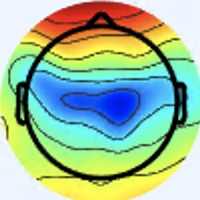

The data file committed next to this chart (first rows):
[238 245 255], [238 245 255], [238 245 255], [238 245 255], [238 245 255], [238 245 255], [238 245 255], [238 245 255], [238 245 255], [238 245 255], [238 245 255], [238 245 255], [238 245 255], [238 245 255], [238 245 255], [238 245 255], [238 245 255], [238 245 255], [238 245 255], [238 245 255], [238 245 255], [238 245 255], [238 245 255], [238 245 255]
[238 245 255], [238 245 255], [238 245 255], [238 245 255], [238 245 255], [238 245 255], [238 245 255], [238 245 255], [238 245 255], [238 245 255], [238 245 255], [238 245 255], [238 245 255], [238 245 255], [238 245 255], [238 245 255], [238 245 255], [238 245 255], [238 245 255], [238 245 255], [238 245 255], [238 245 255], [238 245 255], [238 245 255]
[238 245 255], [238 245 255], [238 245 255], [238 245 255], [238 245 255], [238 245 255], [238 245 255], [238 245 255], [238 245 255], [238 245 255], [238 245 255], [238 245 255], [238 245 255], [238 245 255], [238 245 255], [238 245 255], [238 245 255], [238 245 255], [238 245 255], [238 245 255], [238 245 255], [238 245 255], [238 245 255], [238 245 255]
[238 245 255], [238 245 255], [238 245 255], [238 245 255], [238 245 255], [238 245 255], [238 245 255], [238 245 255], [238 245 255], [238 245 255], [238 245 255], [238 245 255], [238 245 255], [238 245 255], [238 245 255], [238 245 255], [238 245 255], [238 245 255], [238 245 255], [238 245 255], [238 245 255], [238 245 255], [238 245 255], [238 245 255]
[238 245 255], [238 245 255], [238 245 255], [238 245 255], [238 245 255], [238 245 255], [238 245 255], [238 245 255], [238 245 255], [238 245 255], [238 245 255], [238 245 255], [238 245 255], [238 245 255], [238 245 255], [238 245 255], [238 245 255], [238 245 255], [238 245 255], [238 245 255], [238 245 255], [238 245 255], [238 245 255], [238 245 255]
[238 245 255], [238 245 255], [238 245 255], [238 245 255], [238 245 255], [238 245 255], [238 245 255], [238 245 255], [238 245 255], [238 245 255], [238 245 255], [238 245 255], [238 245 255], [238 245 255], [238 245 255], [238 245 255], [238 245 255], [238 245 255], [238 245 255], [238 245 255], [238 245 255], [238 245 255], [238 245 255], [238 245 255]
[238 245 255], [238 245 255], [238 245 255], [238 245 255], [238 245 255], [238 245 255], [238 245 255], [238 245 255], [238 245 255], [238 245 255], [238 245 255], [238 245 255], [238 245 255], [238 245 255], [238 245 255], [238 245 255], [238 245 255], [238 245 255], [238 245 255], [238 245 255], [238 245 255], [238 245 255], [238 245 255], [238 245 255]
[238 245 255], [238 245 255], [238 245 255], [238 245 255], [238 245 255], [238 245 255], [238 245 255], [238 245 255], [238 245 255], [238 245 255], [238 245 255], [238 245 255], [238 245 255], [238 245 255], [238 245 255], [238 245 255], [238 245 255], [238 245 255], [238 245 255], [238 245 255], [238 245 255], [238 245 255], [238 245 255], [238 245 255]
[238 245 255], [238 245 255], [238 245 255], [238 245 255], [238 245 255], [238 245 255], [238 245 255], [238 245 255], [238 245 255], [238 245 255], [238 245 255], [238 245 255], [238 245 255], [238 245 255], [238 245 255], [238 245 255], [238 245 255], [238 245 255], [238 245 255], [238 245 255], [238 245 255], [238 245 255], [238 245 255], [238 245 255]
[238 245 255], [238 245 255], [238 245 255], [238 245 255], [238 245 255], [238 245 255], [238 245 255], [238 245 255], [238 245 255], [238 245 255], [238 245 255], [238 245 255], [238 245 255], [238 245 255], [238 245 255], [238 245 255], [238 245 255], [238 245 255], [238 245 255], [238 245 255], [238 245 255], [238 245 255], [238 245 255], [238 245 255]
[238 245 255], [238 245 255], [238 245 255], [238 245 255], [238 245 255], [238 245 255], [238 245 255], [238 245 255], [238 245 255], [238 245 255], [238 245 255], [238 245 255], [238 245 255], [238 245 255], [238 245 255], [238 245 255], [238 245 255], [238 245 255], [238 245 255], [238 245 255], [238 245 255], [238 245 255], [238 245 255], [238 245 255]
[238 245 255], [238 245 255], [238 245 255], [238 245 255], [238 245 255], [238 245 255], [238 245 255], [238 245 255], [238 245 255], [238 245 255], [238 245 255], [238 245 255], [238 245 255], [238 245 255], [238 245 255], [238 245 255], [238 245 255], [238 245 255], [238 245 255], [238 245 255], [238 245 255], [238 245 255], [238 245 255], [238 245 255]
[238 245 255], [238 245 255], [238 245 255], [238 245 255], [238 245 255], [238 245 255], [238 245 255], [238 245 255], [238 245 255], [238 245 255], [238 245 255], [238 245 255], [238 245 255], [238 245 255], [238 245 255], [238 245 255], [238 245 255], [238 245 255], [238 245 255], [238 245 255], [238 245 255], [238 245 255], [238 245 255], [238 245 255]
[238 245 255], [238 245 255], [238 245 255], [238 245 255], [238 245 255], [238 245 255], [238 245 255], [238 245 255], [238 245 255], [238 245 255], [238 245 255], [238 245 255], [238 245 255], [238 245 255], [238 245 255], [238 245 255], [238 245 255], [238 245 255], [238 245 255], [238 245 255], [238 245 255], [238 245 255], [238 245 255], [238 245 255]
[238 245 255], [238 245 255], [238 245 255], [238 245 255], [238 245 255], [238 245 255], [238 245 255], [238 245 255], [238 245 255], [238 245 255], [238 245 255], [238 245 255], [238 245 255], [238 245 255], [238 245 255], [238 245 255], [238 245 255], [238 245 255], [238 245 255], [238 245 255], [238 245 255], [238 245 255], [238 245 255], [238 245 255]
[238 245 255], [238 245 255], [238 245 255], [238 245 255], [238 245 255], [238 245 255], [238 245 255], [238 245 255], [238 245 255], [238 245 255], [238 245 255], [238 245 255], [238 245 255], [238 245 255], [238 245 255], [238 245 255], [238 245 255], [238 245 255], [238 245 255], [238 245 255], [238 245 255], [238 245 255], [240 244 255], [238 245 255]
[238 245 255], [238 245 255], [238 245 255], [238 245 255], [238 245 255], [238 245 255], [238 245 255], [238 245 255], [238 245 255], [238 245 255], [238 245 255], [238 245 255], [238 245 255], [238 245 255], [238 245 255], [238 245 255], [238 245 255], [238 245 255], [240 244 253], [240 244 253], [240 244 253], [240 244 253], [241 244 253], [240 244 253]
[238 245 255], [238 245 255], [238 245 255], [238 245 255], [238 245 255], [238 245 255], [238 245 255], [238 245 255], [238 245 255], [238 245 255], [238 245 255], [238 245 255], [238 245 255], [238 245 255], [238 245 255], [238 245 255], [237 246 255], [237 246 255], [238 245 255], [238 245 253], [240 244 255], [240 244 253], [240 244 253], [240 244 253]
[238 245 255], [238 245 255], [238 245 255], [238 245 255], [238 245 255], [238 245 255], [238 245 255], [238 245 255], [238 245 255], [238 245 255], [238 245 255], [238 245 255], [238 245 255], [238 245 255], [238 245 255], [237 246 255], [236 246 255], [236 246 255], [237 246 255], [237 246 255], [238 244 255], [238 245 255], [238 245 255], [238 245 255]
[238 245 255], [238 245 255], [238 245 255], [238 245 255], [238 245 255], [238 245 255], [238 245 255], [238 245 255], [238 245 255], [238 245 255], [238 245 255], [238 245 255], [238 245 255], [238 245 255], [238 245 255], [238 245 255], [237 246 255], [236 246 255], [236 246 255], [237 245 255], [237 245 255], [237 245 255], [238 245 255], [238 245 255]
[238 245 255], [238 245 255], [238 245 255], [238 245 255], [238 245 255], [238 245 255], [238 245 255], [238 245 255], [238 245 255], [238 245 255], [238 245 255], [238 245 255], [238 245 255], [238 245 255], [238 245 255], [238 245 255], [240 244 253], [238 245 253], [238 245 255], [237 246 255], [237 245 255], [237 245 255], [237 245 255], [237 245 255]
[238 245 255], [238 245 255], [238 245 255], [238 245 255], [238 245 255], [238 245 255], [238 245 255], [238 245 255], [238 245 255], [238 245 255], [238 245 255], [238 245 255], [238 245 255], [238 245 255], [238 245 255], [240 244 255], [241 243 255], [241 243 255], [240 244 255], [238 245 255], [237 246 255], [237 246 255], [237 245 255], [237 246 255]
[238 245 255], [238 245 255], [238 245 255], [238 245 255], [238 245 255], [238 245 255], [238 245 255], [238 245 255], [238 245 255], [238 245 255], [238 245 255], [238 245 255], [238 245 255], [238 245 255], [238 245 255], [240 244 255], [244 242 255], [244 242 255], [241 243 255], [240 244 255], [238 245 255], [237 246 253], [236 246 255], [237 246 255]
[238 245 255], [238 245 255], [238 245 255], [238 245 255], [238 245 255], [238 245 255], [238 245 255], [238 245 255], [238 245 255], [238 245 255], [238 245 255], [238 245 255], [238 245 255], [238 245 255], [238 245 255], [240 244 255], [243 242 255], [244 242 255], [241 243 255], [240 244 255], [237 246 255], [237 246 253], [236 246 255], [237 246 255]
[238 245 255], [238 245 255], [238 245 255], [238 245 255], [238 245 255], [238 245 255], [238 245 255], [238 245 255], [238 245 255], [238 245 255], [238 245 255], [238 245 255], [238 245 255], [238 245 255], [238 245 255], [238 245 255], [240 244 253], [240 244 253], [238 245 253], [237 246 255], [237 246 255], [236 246 255], [237 245 255], [237 246 255]
[238 245 255], [238 245 255], [238 245 255], [238 245 255], [238 245 255], [238 245 255], [238 245 255], [238 245 255], [238 245 255], [238 245 255], [238 245 255], [238 245 255], [238 245 255], [238 245 255], [238 245 255], [238 245 253], [238 245 251], [237 246 251], [237 246 253], [237 246 255], [237 245 255], [237 245 255], [238 244 255], [238 244 255]
[238 245 255], [238 245 255], [238 245 255], [238 245 255], [238 245 255], [238 245 255], [238 245 255], [238 245 255], [238 245 255], [238 245 255], [238 245 255], [238 245 255], [238 245 255], [238 245 255], [238 245 255], [238 245 253], [237 247 249], [237 247 249], [237 246 253], [237 246 255], [238 244 255], [238 244 255], [240 243 255], [240 244 255]
[238 245 255], [238 245 255], [238 245 255], [238 245 255], [238 245 255], [238 245 255], [238 245 255], [238 245 255], [238 245 255], [238 245 255], [238 245 255], [238 245 255], [238 245 255], [238 245 255], [238 245 255], [238 245 253], [237 246 251], [237 246 251], [237 246 255], [238 244 255], [240 243 255], [241 243 255], [241 243 255], [240 244 255]
[238 245 255], [238 245 255], [238 245 255], [238 245 255], [238 245 255], [238 245 255], [238 245 255], [238 245 255], [238 245 255], [238 245 255], [238 245 255], [238 245 255], [238 245 255], [238 245 255], [238 245 255], [238 245 255], [238 244 255], [238 244 255], [240 244 255], [241 243 255], [241 243 255], [241 243 255], [241 243 255], [240 244 255]
[238 245 255], [238 245 255], [238 245 255], [238 245 255], [238 245 255], [238 245 255], [238 245 255], [238 245 255], [238 245 255], [238 245 255], [238 245 255], [238 245 255], [238 245 255], [238 245 255], [238 245 255], [238 244 255], [238 244 255], [238 244 255], [240 244 255], [241 243 255], [241 244 253], [241 244 253], [240 244 253], [238 245 255]
[238 245 255], [238 245 255], [238 245 255], [238 245 255], [238 245 255], [238 245 255], [238 245 255], [238 245 255], [238 245 255], [238 245 255], [238 245 255], [238 245 255], [238 245 255], [238 245 255], [238 245 255], [238 245 255], [237 245 255], [237 245 255], [238 245 253], [240 245 251], [240 245 251], [238 245 251], [237 246 255], [236 246 255]
[238 245 255], [238 245 255], [238 245 255], [238 245 255], [238 245 255], [238 245 255], [238 245 255], [238 245 255], [238 245 255], [238 245 255], [238 245 255], [238 245 255], [238 245 255], [238 245 255], [238 245 255], [238 245 255], [237 245 255], [237 246 255], [238 245 253], [238 245 251], [238 245 251], [237 246 253], [237 246 255], [237 245 255]
[238 245 255], [238 245 255], [238 245 255], [238 245 255], [238 245 255], [238 245 255], [238 245 255], [238 245 255], [238 245 255], [238 245 255], [238 245 255], [238 245 255], [238 245 255], [238 245 255], [238 245 255], [238 245 255], [239 245 255], [238 244 255], [237 244 254], [239 246 255], [238 247 254], [236 245 254], [236 244 255], [238 245 253]
[238 245 255], [238 245 255], [238 245 255], [238 245 255], [238 245 255], [238 245 255], [238 245 255], [238 245 255], [238 245 255], [238 245 255], [238 245 255], [238 245 255], [238 245 255], [238 245 255], [238 245 255], [238 245 255], [240 244 255], [240 244 255], [238 245 255], [238 245 255], [237 245 255], [236 244 255], [238 244 255], [241 246 252]
[238 245 255], [238 245 255], [238 245 255], [238 245 255], [238 245 255], [238 245 255], [238 245 255], [238 245 255], [238 245 255], [238 245 255], [238 245 255], [238 245 255], [238 245 255], [238 245 255], [238 245 255], [238 245 255], [240 244 253], [240 244 253], [238 245 253], [237 244 254], [236 243 255], [236 245 255], [238 246 255], [241 246 249]
[238 245 255], [238 245 255], [238 245 255], [238 245 255], [238 245 255], [238 245 255], [238 245 255], [238 245 255], [238 245 255], [238 245 255], [238 245 255], [238 245 255], [238 245 255], [238 245 255], [238 245 255], [238 245 255], [240 244 253], [240 244 253], [238 245 251], [236 245 252], [237 245 255], [238 246 255], [238 246 248], [242 244 230]
[238 245 255], [238 245 255], [238 245 255], [238 245 255], [238 245 255], [238 245 255], [238 245 255], [238 245 255], [238 245 255], [238 245 255], [238 245 255], [238 245 255], [238 245 255], [238 245 255], [238 245 255], [238 245 255], [240 244 255], [240 244 255], [238 245 253], [237 246 253], [238 247 255], [239 248 247], [241 245 230], [243 242 198]
[238 245 255], [238 245 255], [238 245 255], [238 245 255], [238 245 255], [238 245 255], [238 245 255], [238 245 255], [238 245 255], [238 245 255], [238 245 255], [238 245 255], [238 245 255], [238 245 255], [238 245 255], [238 245 255], [239 246 255], [238 245 255], [237 244 252], [238 245 253], [241 246 252], [242 245 234], [242 243 201], [244 241 162]
[238 245 255], [238 245 255], [238 245 255], [238 245 255], [238 245 255], [238 245 255], [238 245 255], [238 245 255], [238 245 255], [238 245 255], [238 245 255], [238 245 255], [238 245 255], [238 245 255], [238 245 255], [238 245 253], [238 245 251], [238 246 249], [238 245 251], [240 245 251], [243 242 248], [244 242 219], [247 244 163], [248 246 123]
[238 245 255], [238 245 255], [238 245 255], [238 245 255], [238 245 255], [238 245 255], [238 245 255], [238 245 255], [238 245 255], [238 245 255], [238 245 255], [238 245 255], [238 245 255], [238 245 255], [238 245 255], [238 245 253], [237 246 251], [237 247 249], [240 244 253], [243 244 246], [246 242 230], [245 242 189], [248 246 133], [251 251 101]
[238 245 255], [238 245 255], [238 245 255], [238 245 255], [238 245 255], [238 245 255], [238 245 255], [238 245 255], [238 245 255], [238 245 255], [238 245 255], [238 245 255], [238 245 255], [238 245 255], [238 245 255], [237 246 255], [234 244 253], [238 248 255], [243 245 255], [247 244 237], [251 248 195], [250 250 152], [248 251 112], [249 254  92]
[238 245 255], [238 245 255], [238 245 255], [238 245 255], [238 245 255], [238 245 255], [238 245 255], [238 245 255], [238 245 255], [238 245 255], [238 245 255], [238 245 255], [238 245 255], [238 245 255], [238 245 255], [237 246 255], [237 247 255], [236 245 252], [243 244 246], [245 245 217], [240 241 163], [233 237 124], [232 238 102], [232 240  92]
[238 245 255], [238 245 255], [238 245 255], [238 245 255], [238 245 255], [238 245 255], [238 245 255], [238 245 255], [238 245 255], [238 245 255], [238 245 255], [238 245 255], [238 245 255], [238 245 255], [238 245 255], [238 245 255], [239 247 255], [237 246 243], [243 252 221], [234 242 183], [198 206 120], [167 175  72], [157 164  60], [152 159  53]
[238 245 255], [238 245 255], [238 245 255], [238 245 255], [238 245 255], [238 245 255], [238 245 255], [238 245 255], [238 245 255], [238 245 255], [238 245 255], [238 245 255], [238 245 255], [238 245 255], [238 245 255], [238 245 253], [238 245 251], [236 247 230], [240 255 194], [223 242 152], [178 197  92], [139 157  49], [124 141  39], [119 133  35]
[238 245 255], [238 245 255], [238 245 255], [238 245 255], [238 245 255], [238 245 255], [238 245 255], [238 245 255], [238 245 255], [238 245 255], [238 245 255], [238 245 255], [238 245 255], [238 245 255], [238 245 255], [238 246 249], [239 246 238], [230 245 206], [225 249 161], [215 246 127], [195 228  98], [180 213  82], [177 206  80], [175 203  80]
[238 245 255], [238 245 255], [238 245 255], [238 245 255], [238 245 255], [238 245 255], [238 245 255], [238 245 255], [238 245 255], [238 245 255], [238 245 255], [238 245 255], [238 245 255], [238 245 255], [238 245 255], [238 247 244], [235 248 222], [225 245 182], [213 245 136], [207 248 110], [207 249 103], [208 250 102], [209 251 107], [211 250 109]
[238 245 255], [238 245 255], [238 245 255], [238 245 255], [238 245 255], [238 245 255], [238 245 255], [238 245 255], [238 245 255], [238 245 255], [238 245 255], [238 245 255], [238 245 255], [238 245 255], [238 245 255], [237 249 239], [228 248 199], [218 246 161], [211 246 128], [207 248 107], [205 252  98], [203 253  94], [202 253  98], [201 252  99]
[238 245 255], [238 245 255], [238 244 255], [238 244 255], [238 244 255], [238 245 255], [238 245 255], [238 245 255], [238 245 255], [238 245 255], [238 245 255], [238 245 255], [238 245 253], [238 246 249], [238 247 246], [237 251 225], [222 250 176], [209 246 140], [205 247 121], [204 251 109], [198 253 100], [197 254  97], [197 255 101], [196 255 101]
[237 246 253], [237 246 255], [240 243 255], [240 243 255], [237 245 255], [237 246 255], [238 245 253], [240 244 253], [237 244 254], [238 245 255], [241 245 255], [239 246 254], [238 245 251], [237 248 240], [233 247 222], [226 247 191], [213 247 150], [203 247 124], [195 246 115], [191 250 110], [188 253 111], [184 253 108], [185 253 108], [188 253 111]
[237 246 251], [237 246 253], [240 243 255], [240 243 255], [237 245 255], [237 246 255], [238 245 253], [238 245 253], [239 246 255], [237 244 254], [237 243 255], [238 245 253], [240 245 249], [236 249 232], [225 249 201], [211 246 164], [201 248 132], [193 249 114], [187 247 113], [186 249 116], [181 253 119], [179 252 118], [178 251 117], [181 253 119]
[238 245 251], [238 245 253], [238 245 255], [238 244 255], [238 244 255], [237 246 255], [238 245 253], [238 245 253], [240 247 255], [237 243 255], [237 243 255], [238 245 255], [243 244 248], [233 247 224], [212 249 179], [191 246 142], [185 250 122], [180 251 113], [182 249 117], [183 250 121], [179 250 122], [174 249 122], [171 250 123], [171 250 123]
[238 245 251], [238 245 253], [237 246 253], [237 246 255], [238 244 255], [238 245 255], [238 245 253], [240 244 253], [241 245 254], [240 244 255], [238 244 255], [238 247 254], [235 245 236], [221 246 206], [196 249 161], [178 247 130], [174 250 118], [174 252 116], [176 252 120], [177 252 125], [177 251 128], [175 251 129], [170 251 130], [169 253 132]
[240 244 253], [238 245 253], [236 247 253], [236 246 255], [237 245 255], [240 244 255], [241 244 253], [243 243 251], [242 242 250], [241 244 251], [241 248 255], [235 250 247], [219 249 213], [202 247 180], [186 248 151], [174 247 130], [174 250 126], [173 252 125], [170 252 124], [169 251 125], [170 248 126], [170 248 128], [168 249 131], [165 250 133]
[240 244 253], [238 245 253], [237 246 253], [236 246 255], [238 244 255], [240 244 255], [240 244 255], [240 245 251], [239 244 248], [240 245 248], [240 247 253], [229 250 233], [205 249 190], [186 246 158], [176 247 141], [171 250 133], [170 251 131], [168 252 130], [164 252 130], [162 250 130], [165 248 132], [167 250 136], [166 250 139], [162 248 141]
[238 245 253], [238 245 253], [240 244 255], [240 244 255], [241 243 255], [240 244 255], [236 246 255], [234 247 253], [235 249 250], [236 248 246], [236 247 241], [222 247 215], [194 249 168], [174 247 140], [169 247 137], [167 251 137], [162 251 133], [162 253 136], [159 252 138], [159 251 142], [160 251 146], [161 252 149], [157 247 147], [154 241 146]
[238 245 253], [238 245 253], [241 243 255], [241 243 255], [243 242 255], [240 243 255], [234 247 255], [231 249 253], [236 251 254], [232 249 243], [228 247 228], [214 247 200], [185 248 157], [167 247 134], [163 247 133], [162 250 137], [159 252 138], [159 253 143], [159 250 147], [158 245 150], [157 242 151], [152 234 150], [143 220 142], [134 206 133]
[237 246 251], [238 247 252], [239 246 255], [240 244 255], [240 242 255], [241 243 255], [237 246 255], [236 246 255], [237 246 255], [233 250 244], [215 246 212], [197 245 183], [175 244 151], [165 249 137], [159 250 131], [157 252 136], [158 251 145], [156 247 151], [160 246 155], [157 234 152], [127 193 122], [102 157  99], [ 81 127  80], [ 73 115  75]
[237 247 249], [237 246 251], [238 245 255], [238 244 255], [240 243 255], [240 243 255], [237 246 255], [237 246 253], [239 248 255], [233 250 240], [206 245 198], [185 243 167], [169 244 149], [160 247 140], [161 254 140], [157 250 143], [155 239 151], [151 230 151], [150 224 149], [134 201 134], [105 164 106], [ 76 130  81], [ 59 105  66], [46 93 57]
[238 245 251], [238 245 253], [238 244 255], [237 245 255], [237 245 255], [237 247 255], [236 246 255], [236 247 251], [233 245 245], [224 246 225], [199 243 182], [182 244 158], [167 247 148], [159 247 143], [158 250 151], [156 240 154], [120 186 122], [ 82 136  84], [ 67 119  70], [ 67 124  73], [103 170 117], [128 203 147], [115 196 137], [103 191 130]
[240 244 253], [238 245 255], [238 244 255], [237 245 255], [237 245 255], [237 247 255], [237 248 254], [233 247 247], [224 246 233], [208 244 206], [187 243 170], [169 243 148], [158 244 143], [163 250 153], [146 225 146], [130 199 134], [ 90 148  97], [ 61 114  68], [39 92 48], [ 44 106  59], [106 184 132], [152 243 184], [142 247 180], [138 250 178]
[238 244 255], [238 244 255], [240 244 255], [240 244 255], [240 244 255], [239 246 255], [239 246 252], [230 250 241], [208 248 213], [188 248 188], [169 249 162], [157 249 148], [157 252 150], [162 246 158], [100 157 102], [ 56 105  60], [ 87 149  98], [125 195 141], [111 188 134], [108 193 136], [130 225 167], [142 246 185], [138 251 189], [132 250 189]
... 139 more rows
